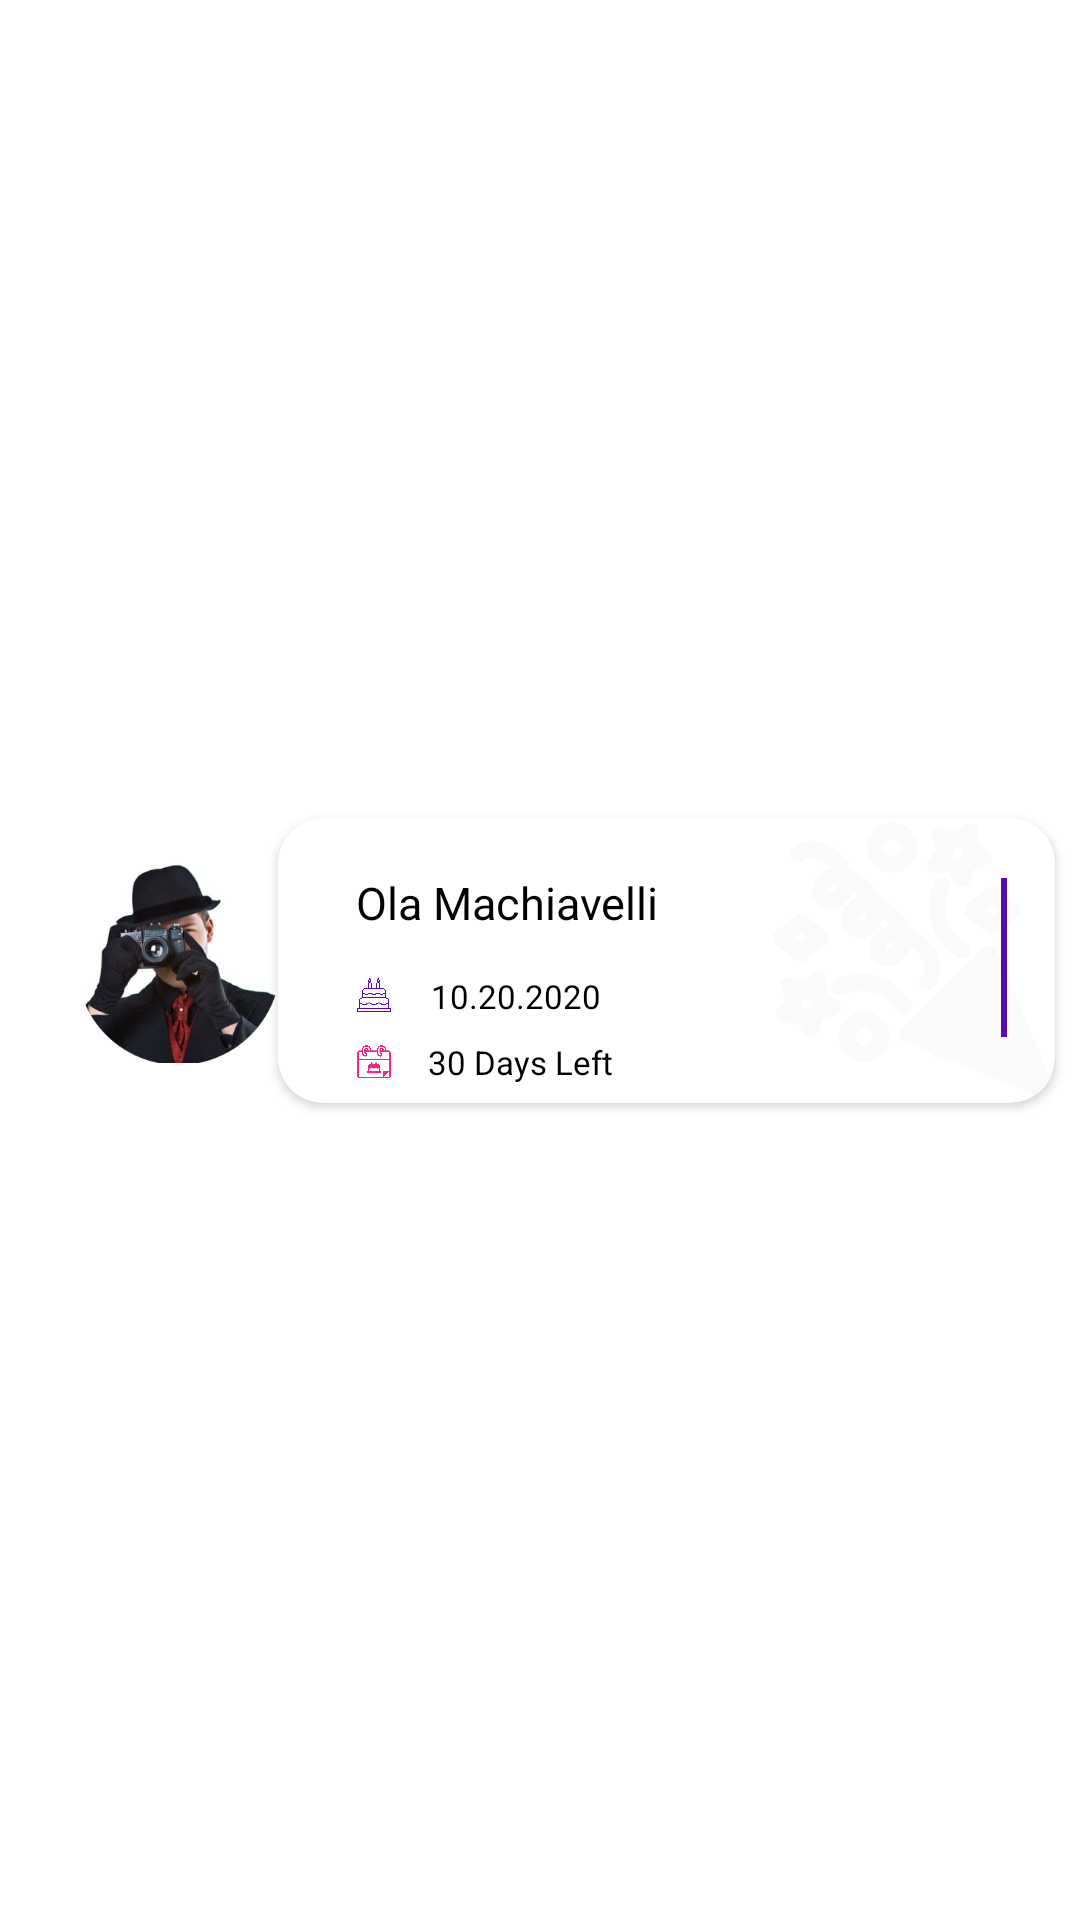

Reconstruct the res/layout file that produces this screen, plus the resources it refers to.
<!-- AndroidManifest.xml: application theme Theme.MyWeek4_task -->
<!-- res/layout/recycler_view_layout_item.xml -->
<?xml version="1.0" encoding="utf-8"?>
<androidx.constraintlayout.widget.ConstraintLayout xmlns:android="http://schemas.android.com/apk/res/android"
    xmlns:app="http://schemas.android.com/apk/res-auto"
    xmlns:tools="http://schemas.android.com/tools"
    android:layout_width="match_parent"
    android:layout_height="wrap_content">


    <androidx.cardview.widget.CardView
        android:id="@+id/recycler_card_view"
        android:layout_width="259dp"
        android:layout_height="95dp"
        android:layout_marginStart="20dp"
        android:layout_marginTop="10dp"
        android:layout_marginEnd="29dp"
        android:layout_marginBottom="10dp"
        app:cardCornerRadius="15dp"
        app:layout_constraintBottom_toBottomOf="parent"
        app:layout_constraintEnd_toEndOf="parent"
        app:layout_constraintStart_toEndOf="@+id/recycler_image_view"
        app:layout_constraintTop_toTopOf="parent">


        <androidx.constraintlayout.widget.ConstraintLayout
            android:layout_width="match_parent"
            android:layout_height="match_parent">

            <TextView
                android:id="@+id/recycle_cardview_firstname"
                android:layout_width="wrap_content"
                android:layout_height="wrap_content"
                android:layout_marginStart="26dp"
                android:layout_marginTop="18dp"
                android:elevation="20dp"
                android:text="@string/ola_machiavelli"
                android:textColor="@color/black"
                android:textSize="15sp"
                app:layout_constraintStart_toStartOf="parent"
                app:layout_constraintTop_toTopOf="parent" />


            <ImageView
                android:id="@+id/recycler_cake"
                android:layout_width="12dp"
                android:layout_height="12dp"
                android:layout_marginTop="15dp"
                android:src="@drawable/cake"
                app:layout_constraintStart_toStartOf="@+id/recycle_cardview_firstname"
                app:layout_constraintTop_toBottomOf="@+id/recycle_cardview_firstname" />

            <TextView
                android:id="@+id/date"
                android:layout_width="wrap_content"
                android:layout_height="wrap_content"
                android:layout_marginStart="13dp"
                android:elevation="20dp"
                android:text="@string/_10_20_2020"
                android:textColor="@color/black"
                android:textSize="11sp"
                app:layout_constraintBottom_toBottomOf="@+id/recycler_cake"
                app:layout_constraintStart_toEndOf="@+id/recycler_cake"
                app:layout_constraintTop_toTopOf="@+id/recycler_cake" />

            <ImageView
                android:id="@+id/calender"
                android:layout_width="12dp"
                android:layout_height="12dp"
                android:layout_marginStart="26dp"
                android:layout_marginTop="10dp"
                android:src="@drawable/calendar"
                app:layout_constraintStart_toStartOf="parent"
                app:layout_constraintTop_toBottomOf="@+id/recycler_cake" />

            <TextView
                android:id="@+id/recyclerView_days_to_birthday"
                android:layout_width="wrap_content"
                android:layout_height="wrap_content"
                android:layout_marginStart="12dp"
                android:elevation="20dp"
                android:text="@string/_30_days_left"
                android:textColor="@color/black"
                android:textSize="11sp"
                app:layout_constraintBottom_toBottomOf="@+id/calender"
                app:layout_constraintStart_toEndOf="@+id/calender"
                app:layout_constraintTop_toTopOf="@+id/calender" />

            <ImageView
                android:layout_width="94dp"
                android:layout_height="94dp"
                android:src="@drawable/confetti"
                app:layout_constraintBottom_toBottomOf="parent"
                app:layout_constraintEnd_toEndOf="parent"
                app:layout_constraintTop_toTopOf="parent" />

            <androidx.constraintlayout.widget.ConstraintLayout
                android:id="@+id/constraintLayout"
                android:layout_width="2dp"
                android:layout_height="53dp"
                android:layout_marginTop="20dp"
                android:layout_marginEnd="16dp"
                android:background="#560BAD"
                app:layout_constraintEnd_toEndOf="parent"
                app:layout_constraintTop_toTopOf="parent" />


        </androidx.constraintlayout.widget.ConstraintLayout>

    </androidx.cardview.widget.CardView>


    <ImageView
        android:id="@+id/recycler_image_view"
        android:layout_width="68dp"
        android:layout_height="68dp"
        android:layout_marginStart="25dp"
        android:background="@drawable/vectorfirst"
        app:layout_constraintBottom_toBottomOf="@+id/recycler_card_view"
        app:layout_constraintStart_toStartOf="parent"
        app:layout_constraintTop_toTopOf="@+id/recycler_card_view" />


</androidx.constraintlayout.widget.ConstraintLayout>
<!-- resources referenced by this layout -->
<resources>
  <!-- drawable cake: png bitmap (drawable, 19201 bytes) -->
  <!-- drawable calendar: png bitmap (drawable, 19868 bytes) -->
  <!-- drawable confetti: png bitmap (drawable, 326716 bytes) -->
  <!-- drawable vectorfirst: png bitmap (drawable, 74553 bytes) -->
  <string name="_10_20_2020">10.20.2020</string>
  <string name="_30_days_left">30 Days Left</string>
  <string name="ola_machiavelli">Ola Machiavelli</string>
  <style name="Theme.MyWeek4_task" parent="Theme.MaterialComponents.DayNight.NoActionBar">
          
          <item name="colorPrimary">@color/purple_500</item>
          <item name="colorPrimaryVariant">@color/purple_700</item>
          <item name="colorOnPrimary">@color/white</item>
          
          <item name="colorSecondary">@color/teal_200</item>
          <item name="colorSecondaryVariant">@color/teal_700</item>
          <item name="colorOnSecondary">@color/black</item>
          
          <item name="android:statusBarColor" tools:targetApi="l">?attr/colorPrimaryVariant</item>
          
      </style>
  <!-- not gathered from this repository: default colours our renderer supplied (Android Studio template values) -->
  <color name="purple_500">#FF6200EE</color>
  <color name="purple_700">#FF3700B3</color>
  <color name="teal_200">#FF03DAC5</color>
  <color name="teal_700">#FF018786</color>
  <color name="black">#FF000000</color>
  <color name="white">#FFFFFFFF</color>
</resources>
